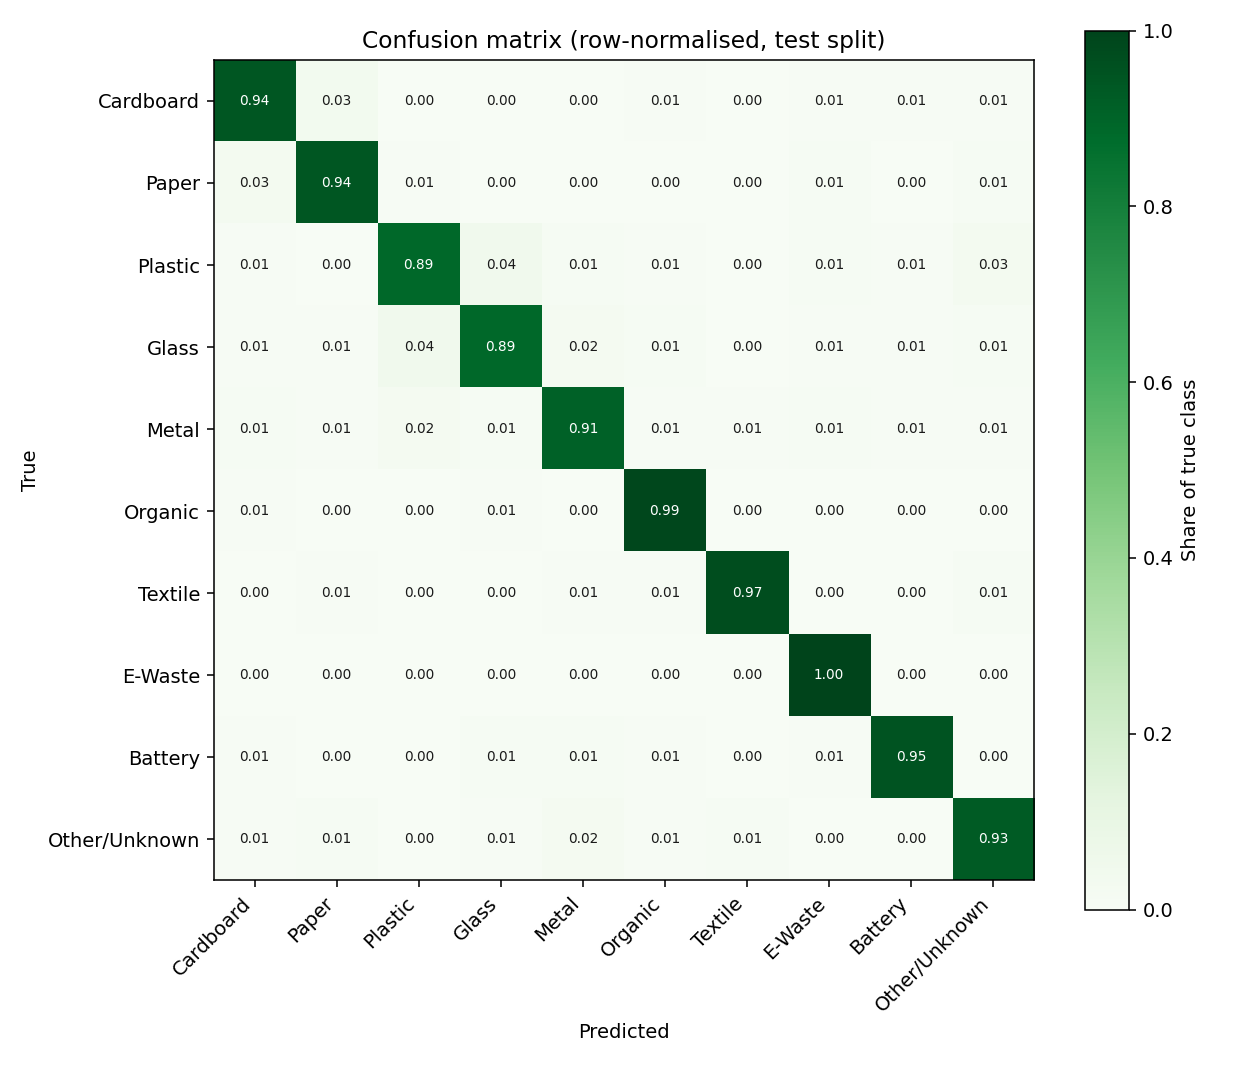

Data behind this chart, as committed beside it:
Cardboard, Paper, Plastic, Glass, Metal, Organic, Textile, E-Waste, Battery, Other/Unknown
170, 6, 0, 0, 0, 1, 0, 1, 1, 1
5, 170, 1, 0, 0, 0, 0, 2, 0, 2
1, 0, 160, 8, 2, 1, 0, 2, 1, 5
1, 1, 8, 160, 4, 2, 0, 1, 1, 2
2, 1, 3, 2, 139, 1, 1, 2, 1, 1
1, 0, 0, 1, 0, 148, 0, 0, 0, 0
0, 1, 0, 0, 1, 1, 175, 0, 0, 2
0, 0, 0, 0, 0, 0, 0, 15, 0, 0
1, 0, 0, 2, 2, 1, 0, 1, 135, 0
1, 2, 0, 1, 3, 1, 2, 0, 0, 132
